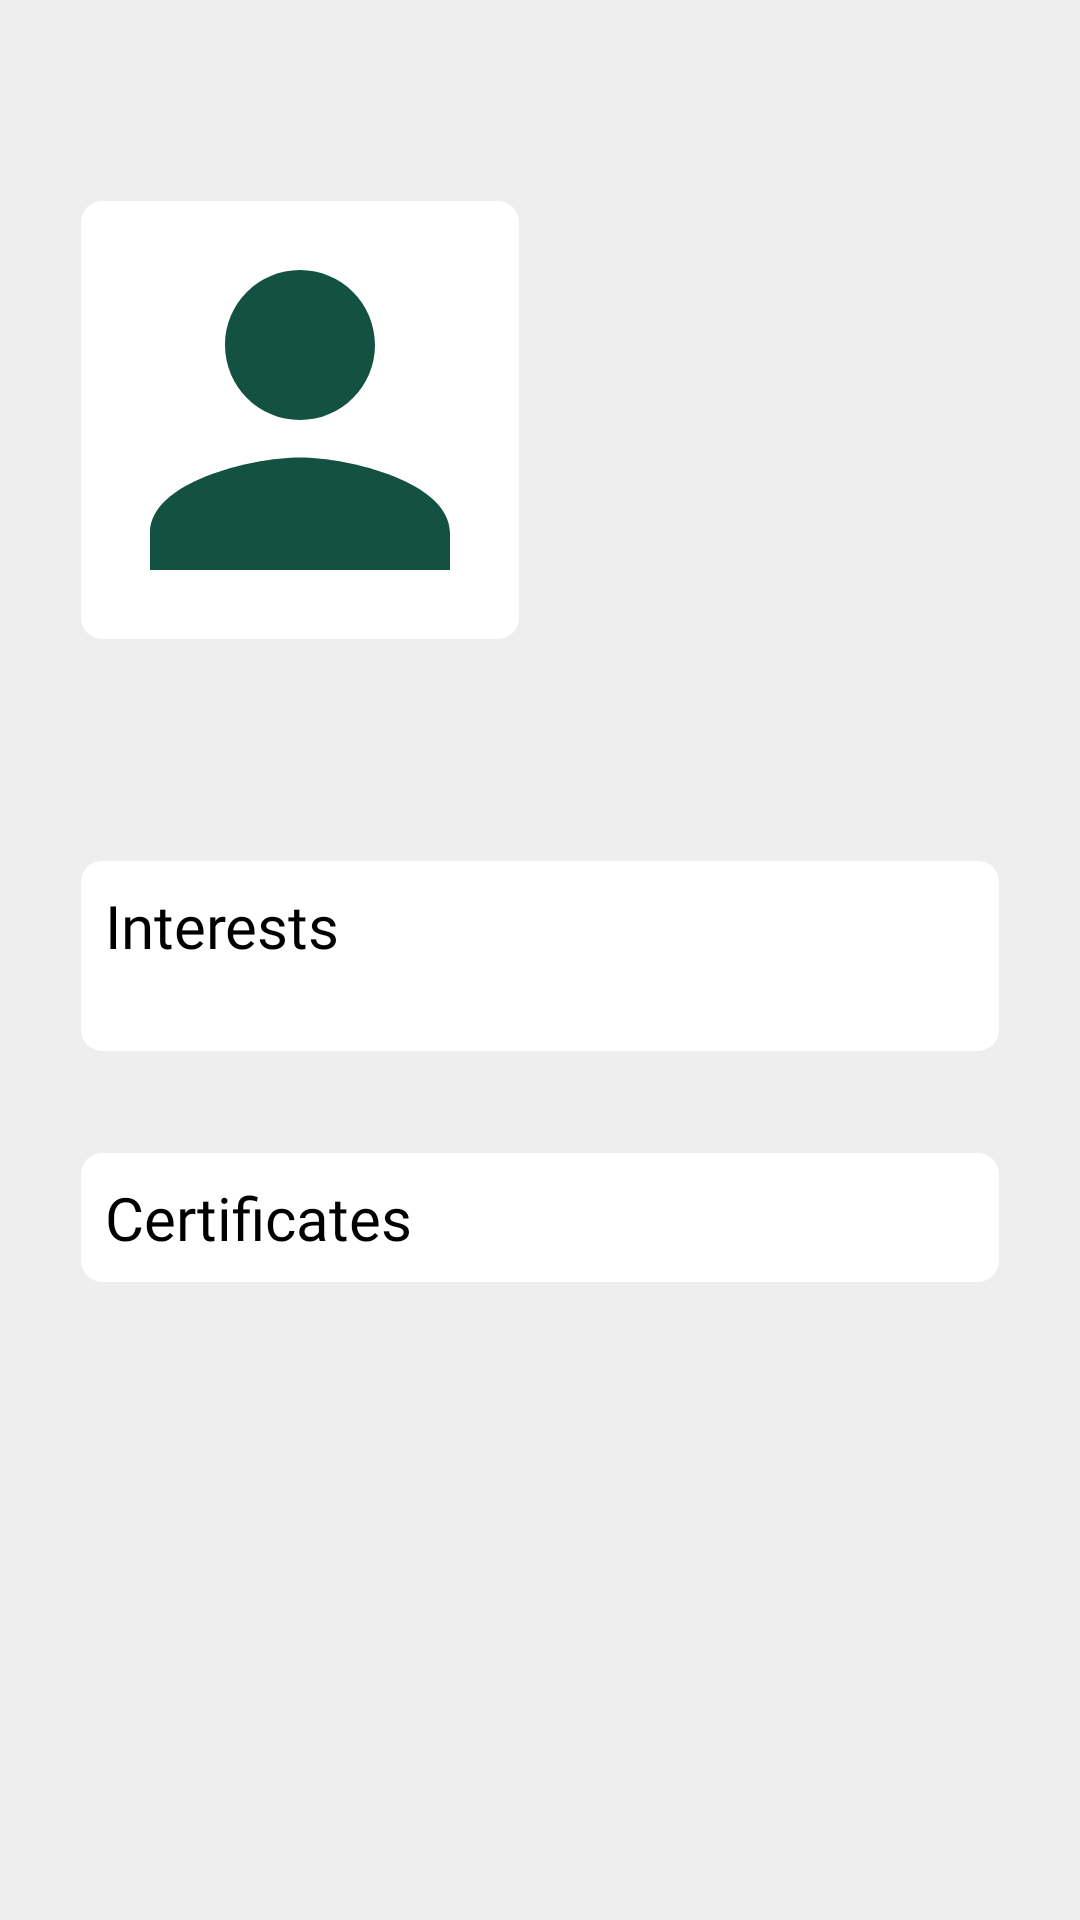

Write the Android layout XML for this screen, with the resource values it uses.
<!-- AndroidManifest.xml: application theme Theme.IJoin -->
<!-- res/layout/activity_searched.xml -->
<?xml version="1.0" encoding="utf-8"?>
<ScrollView xmlns:android="http://schemas.android.com/apk/res/android"
    xmlns:app="http://schemas.android.com/apk/res-auto"
    xmlns:tools="http://schemas.android.com/tools"
    android:layout_width="match_parent"
    android:layout_height="match_parent"
    tools:context=".SearchedActivity"
    android:background="@color/white">
    <LinearLayout
        android:layout_width="match_parent"
        android:layout_height="wrap_content"
        android:background="@color/white"
        android:orientation="vertical"
        android:padding="25dp"
        tools:context=".ui.profilevol.ProfileFragment">

        <LinearLayout
            android:layout_width="match_parent"
            android:layout_height="wrap_content"
            android:orientation="horizontal"
            android:layout_marginTop="40dp">

            <ImageView
                android:id="@+id/profile_image_view"
                android:layout_width="150dp"
                android:layout_height="150dp"
                android:background="@drawable/textview_style_24dp"
                android:scaleType="centerCrop"
                android:src="@drawable/baseline_person_24"
                />
            <LinearLayout
                android:layout_width="wrap_content"
                android:layout_height="wrap_content"
                android:layout_gravity="center"
                android:layout_marginLeft="20dp"
                android:orientation="vertical">
                <TextView
                    android:id="@+id/name_surname"
                    android:layout_width="wrap_content"
                    android:layout_height="wrap_content"
                    android:text=""
                    android:fontFamily="@font/gilroy_semibold"
                    android:textColor="@color/black"
                    android:textSize="18sp"
                    android:visibility="visible"/>
                <TextView
                    android:id="@+id/email"
                    android:layout_width="wrap_content"
                    android:layout_height="wrap_content"
                    android:text=""
                    android:fontFamily="@font/gilroy_light"
                    android:textColor="@color/black"
                    android:textSize="14sp"
                    android:visibility="visible"/>
            </LinearLayout>

        </LinearLayout>

        <LinearLayout
            android:layout_width="match_parent"
            android:layout_height="wrap_content"
            android:layout_marginTop="70dp"
            android:background="@drawable/textview_style_24dp"
            android:backgroundTint="@color/white2"
            android:orientation="vertical"
            android:padding="10dp">
            <LinearLayout
                android:layout_width="match_parent"
                android:layout_height="wrap_content"
                android:orientation="horizontal"
                >
                <TextView
                    android:layout_width="wrap_content"
                    android:layout_height="wrap_content"
                    android:fontFamily="@font/gilroy_semibold"
                    android:text="Interests"
                    android:textColor="@color/black"
                    android:textSize="20sp" />

            </LinearLayout>

            <TextView
                android:id="@+id/interests"
                android:layout_width="wrap_content"
                android:layout_height="wrap_content"
                android:fontFamily="@font/gilroy_light"
                android:text=""
                android:textColor="@color/black"
                android:textSize="15sp"
                android:visibility="visible"/>
        </LinearLayout>

        <LinearLayout
            android:id="@+id/cert"
            android:layout_width="match_parent"
            android:layout_height="wrap_content"
            android:layout_marginTop="30dp"
            android:background="@drawable/textview_style_24dp"
            android:backgroundTint="@color/white2"
            android:orientation="vertical"
            android:padding="10dp"
            android:layout_marginBottom="50dp"
            android:visibility="visible">
            <TextView
                android:layout_width="wrap_content"
                android:layout_height="wrap_content"
                android:fontFamily="@font/gilroy_semibold"
                android:text="Certificates"
                android:textColor="@color/black"
                android:textSize="20sp" />
        </LinearLayout>
        <androidx.recyclerview.widget.RecyclerView
            android:id="@+id/post"
            android:layout_width="match_parent"
            android:layout_height="wrap_content"
            android:visibility="gone"/>
    </LinearLayout>
</ScrollView>
<!-- resources referenced by this layout -->
<resources>
  <color name="black">#FF000000</color>
  <color name="white">#EEEEEE</color>
  <!-- drawable baseline_person_24 (drawable) -->
  <vector android:height="24dp" android:tint="@color/bc_green"
      android:viewportHeight="24" android:viewportWidth="24"
      android:width="24dp" xmlns:android="http://schemas.android.com/apk/res/android">
      <path android:fillColor="@android:color/white" android:pathData="M12,12c2.21,0 4,-1.79 4,-4s-1.79,-4 -4,-4 -4,1.79 -4,4 1.79,4 4,4zM12,14c-2.67,0 -8,1.34 -8,4v2h16v-2c0,-2.66 -5.33,-4 -8,-4z"/>
  </vector>
  <!-- drawable textview_style_24dp (drawable) -->
  <shape xmlns:android="http://schemas.android.com/apk/res/android"
      android:shape="rectangle">
      
      <solid android:color="#FFFFFF" /> 
      
      <stroke
          android:width="2dp"
          android:color="@color/white" />
      <corners android:radius="8dp" />
  </shape>
  <style name="Theme.IJoin" parent="Base.Theme.IJoin" />
  <color name="bc_green">#135240</color>
  <style name="Base.Theme.IJoin" parent="Theme.Material3.DayNight.NoActionBar">
          
          
      </style>
</resources>
